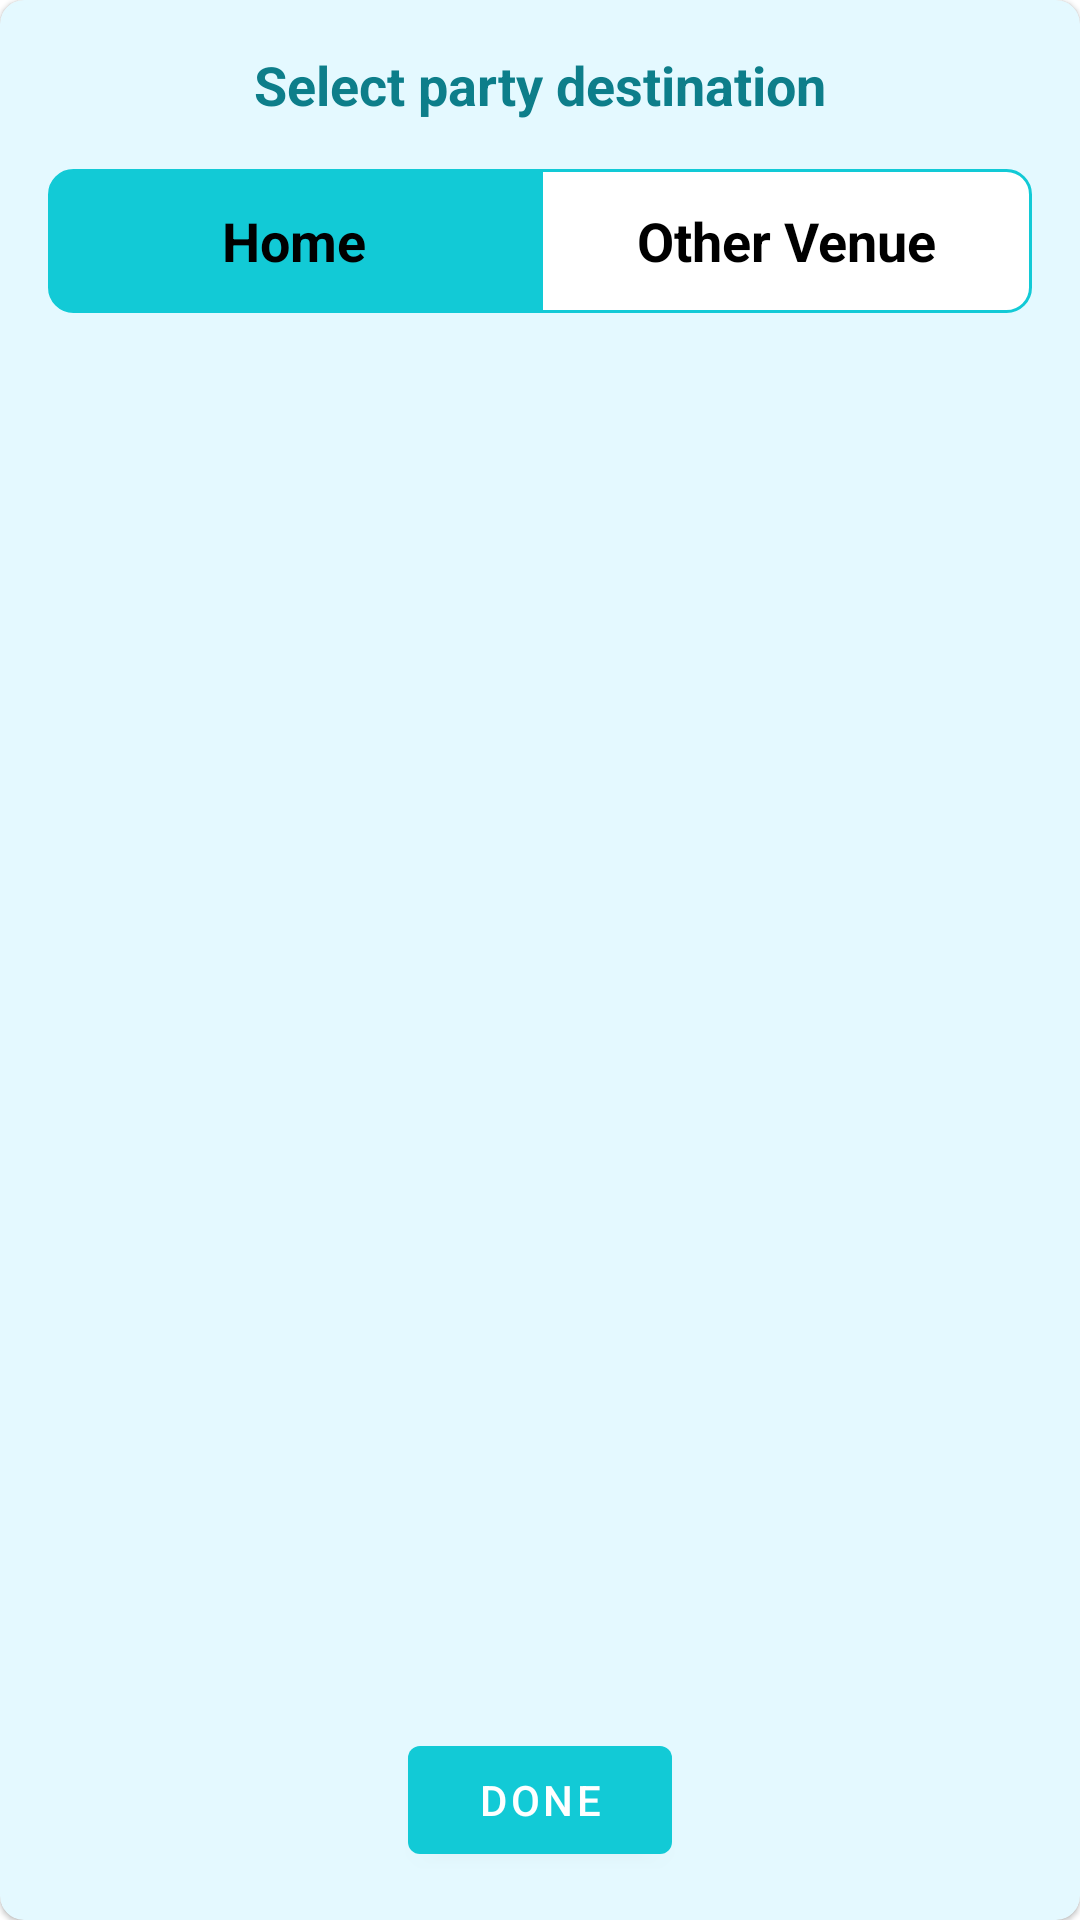

Reconstruct the res/layout file that produces this screen, plus the resources it refers to.
<!-- AndroidManifest.xml: application theme AppTheme -->
<!-- res/layout/dialog_destination_selection.xml -->
<?xml version="1.0" encoding="utf-8"?>
<layout xmlns:android="http://schemas.android.com/apk/res/android"
    xmlns:app="http://schemas.android.com/apk/res-auto">

    <com.google.android.material.card.MaterialCardView
        android:id="@+id/parent"
        android:layout_width="match_parent"
        android:layout_height="wrap_content"
        android:layout_margin="8dp"
        app:cardCornerRadius="8dp">

        <androidx.constraintlayout.widget.ConstraintLayout
            android:layout_width="match_parent"
            android:layout_height="match_parent">

            <TextView
                android:id="@+id/textView24"
                android:layout_width="wrap_content"
                android:layout_height="wrap_content"
                android:layout_marginTop="16dp"
                android:text="@string/select_party_destination"
                android:textColor="@color/colorPrimaryCustomDark"
                android:textSize="18sp"
                android:textStyle="bold"
                app:layout_constraintEnd_toEndOf="parent"
                app:layout_constraintHorizontal_bias="0.5"
                app:layout_constraintStart_toStartOf="parent"
                app:layout_constraintTop_toTopOf="parent" />

            <TextView
                android:id="@+id/homeParty"
                android:layout_width="0dp"
                android:layout_height="48dp"
                android:layout_marginStart="16dp"
                android:layout_marginTop="16dp"
                android:layout_marginBottom="16dp"
                android:background="@drawable/bg_selected_start"
                android:gravity="center"
                android:text="@string/home"
                android:textColor="@color/black"
                android:textSize="18sp"
                android:textStyle="bold"
                app:layout_constraintEnd_toStartOf="@+id/venueParty"
                app:layout_constraintHorizontal_bias="0.5"
                app:layout_constraintStart_toStartOf="parent"
                app:layout_constraintTop_toBottomOf="@+id/textView24" />

            <TextView
                android:id="@+id/venueParty"
                android:layout_width="0dp"
                android:layout_height="48dp"
                android:layout_marginEnd="16dp"
                android:background="@drawable/bg_unselected_end"
                android:gravity="center"
                android:text="@string/other_venue"
                android:textColor="@color/black"
                android:textSize="18sp"
                android:textStyle="bold"
                app:layout_constraintBottom_toBottomOf="@+id/homeParty"
                app:layout_constraintEnd_toEndOf="parent"
                app:layout_constraintHorizontal_bias="0.5"
                app:layout_constraintStart_toEndOf="@+id/homeParty"
                app:layout_constraintTop_toTopOf="@+id/homeParty" />


            <com.google.android.material.button.MaterialButton
                android:id="@+id/doneBtn"
                android:layout_width="wrap_content"
                android:layout_height="wrap_content"
                android:layout_margin="16dp"
                android:text="Done"
                app:layout_constraintBottom_toBottomOf="parent"
                app:layout_constraintEnd_toEndOf="parent"
                app:layout_constraintHorizontal_bias="0.5"
                app:layout_constraintStart_toStartOf="parent"
                app:layout_constraintTop_toBottomOf="@+id/homeParty"
                app:layout_constraintVertical_bias="1.0" />


        </androidx.constraintlayout.widget.ConstraintLayout>
    </com.google.android.material.card.MaterialCardView>
</layout>
<!-- resources referenced by this layout -->
<resources>
  <color name="black">#000000</color>
  <color name="colorPrimaryCustomDark">#0D7E8A</color>
  <!-- drawable bg_selected_start (drawable) -->
  <?xml version="1.0" encoding="utf-8"?>
  <shape xmlns:android="http://schemas.android.com/apk/res/android"
      android:shape="rectangle">
  
      
      <solid android:color="@color/colorPrimary" />
  
      
      <stroke
          android:width="1dp"
          android:color="@color/colorPrimary" />
  
      
      <corners
          android:bottomLeftRadius="8dp"
          android:topLeftRadius="8dp" />
  </shape>
  <!-- drawable bg_unselected_end (drawable) -->
  <?xml version="1.0" encoding="utf-8"?>
  <shape xmlns:android="http://schemas.android.com/apk/res/android"
      android:shape="rectangle">
  
      
      <solid android:color="@color/white" />
  
      
      <stroke
          android:width="1dp"
          android:color="@color/colorPrimary" />
  
      
      <corners
          android:bottomRightRadius="8dp"
          android:topRightRadius="8dp" />
  </shape>
  <string name="home">Home</string>
  <string name="other_venue">Other Venue</string>
  <string name="select_party_destination">Select party destination</string>
  <style name="AppTheme" parent="Theme.MaterialComponents.Light">
          <item name="colorPrimary">@color/colorPrimary</item>
          <item name="colorPrimaryVariant">@color/colorPrimaryVariant</item>
          <item name="colorOnPrimary">@color/colorOnPrimary</item>
          <item name="colorSecondary">@color/colorSecondary</item>
          <item name="colorSecondaryVariant">@color/colorSecondaryVariant</item>
          <item name="colorOnSecondary">@color/colorOnSecondary</item>
          <item name="colorError">@color/colorError</item>
          <item name="colorOnError">@color/colorOnError</item>
          <item name="colorSurface">@color/colorSurface</item>
          <item name="colorOnSurface">@color/colorOnSurface</item>
          <item name="android:colorBackground">@color/colorBackground</item>
          <item name="colorOnBackground">@color/colorOnBackground</item>
          <item name="android:statusBarColor">@color/colorPrimaryVariant</item>
      </style>
  <color name="colorPrimary">#12cad6</color>
  <color name="white">#ffffff</color>
  <color name="colorPrimaryVariant">#0fabbc</color>
  <color name="colorOnPrimary">#ffffff</color>
  <color name="colorSecondary">#fa163f</color>
  <color name="colorSecondaryVariant">#bf0019</color>
  <color name="colorOnSecondary">#FFFFFF</color>
  <color name="colorError">#B00020</color>
  <color name="colorOnError">#FFFFFF</color>
  <color name="colorSurface">#e4f9ff</color>
  <color name="colorOnSurface">#000000</color>
  <color name="colorBackground">#FFFFFF</color>
  <color name="colorOnBackground">#000000</color>
</resources>
